Image classification data set "fp2" (KeshavRathii/Tomato-leaf-disease-detection-using-ViT on GitHub). Class labels (4): tomato brown spots, tomato blight leaf, tomato healthy, tomato leaf yellow virus.

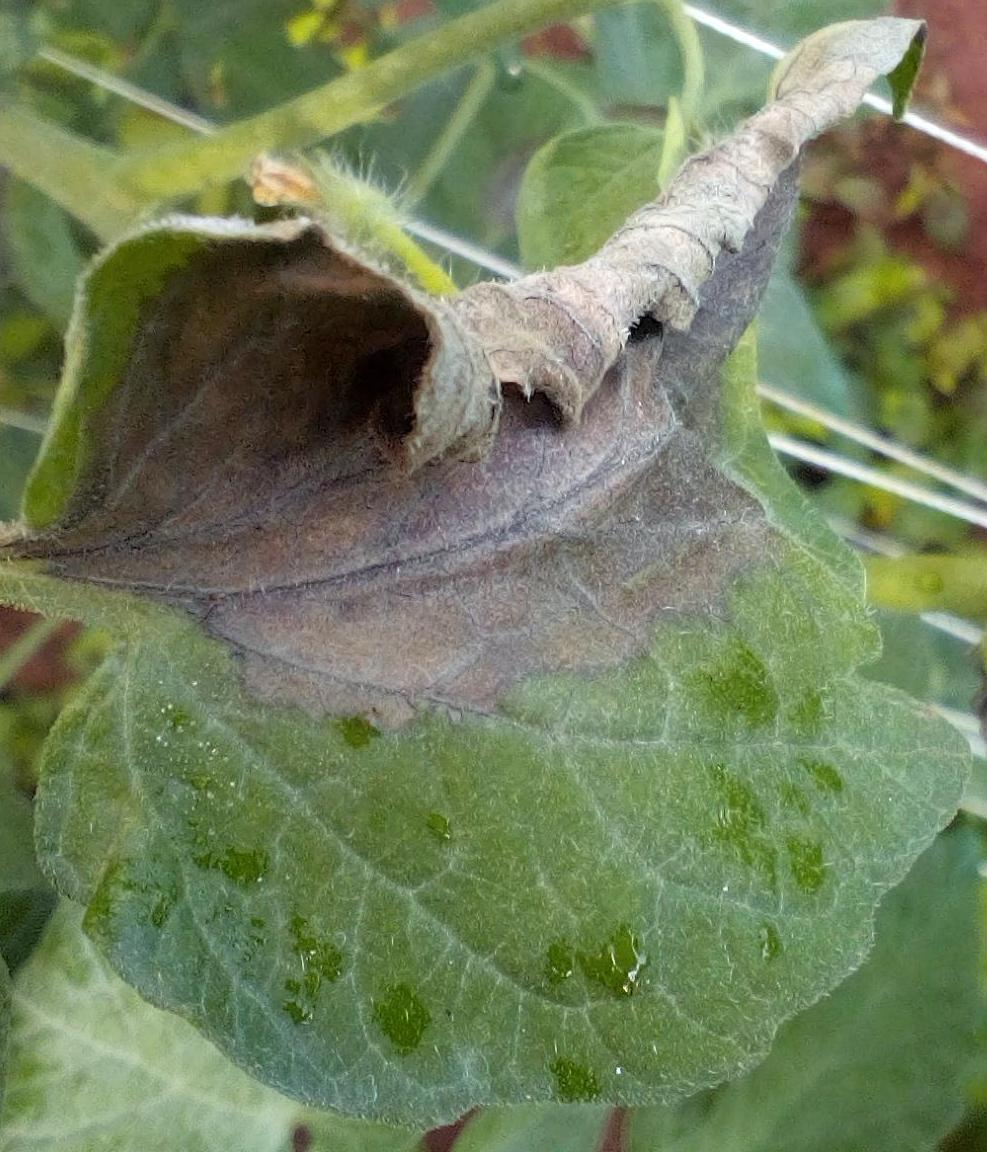
Label: tomato blight leaf

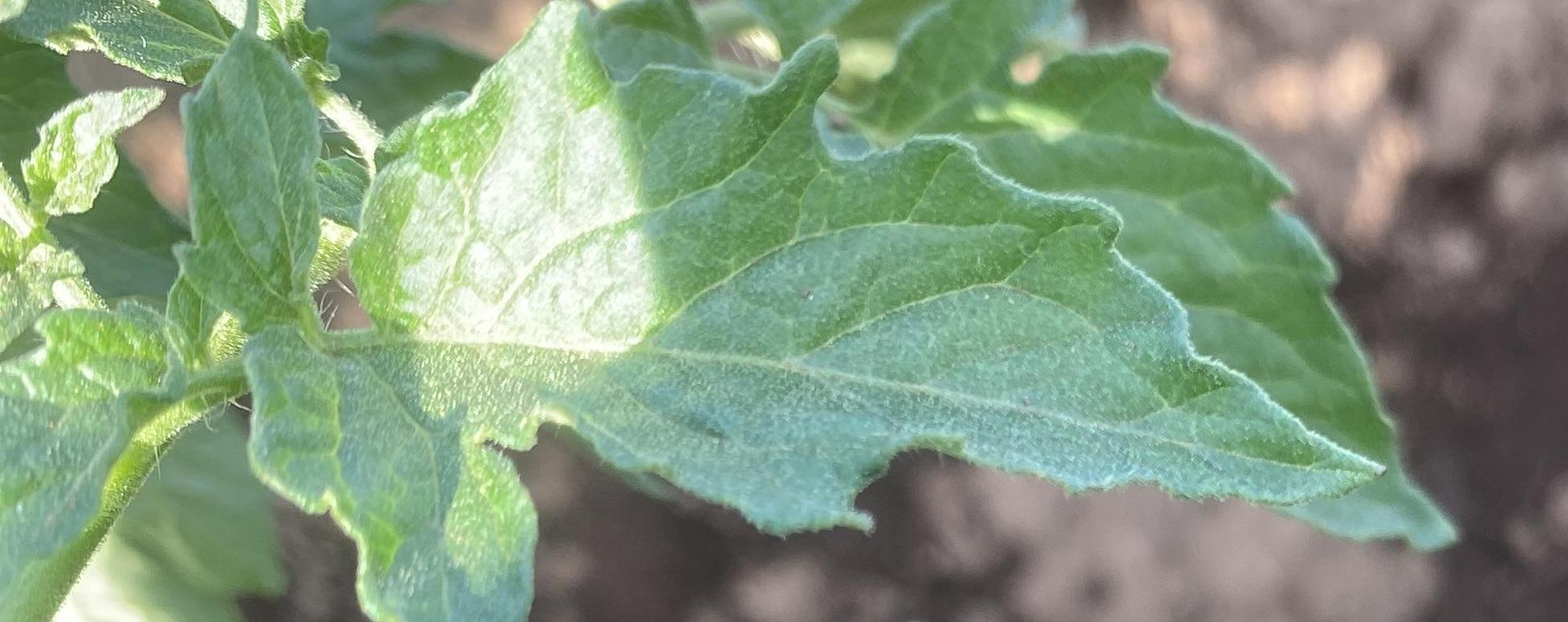
Label: tomato healthy

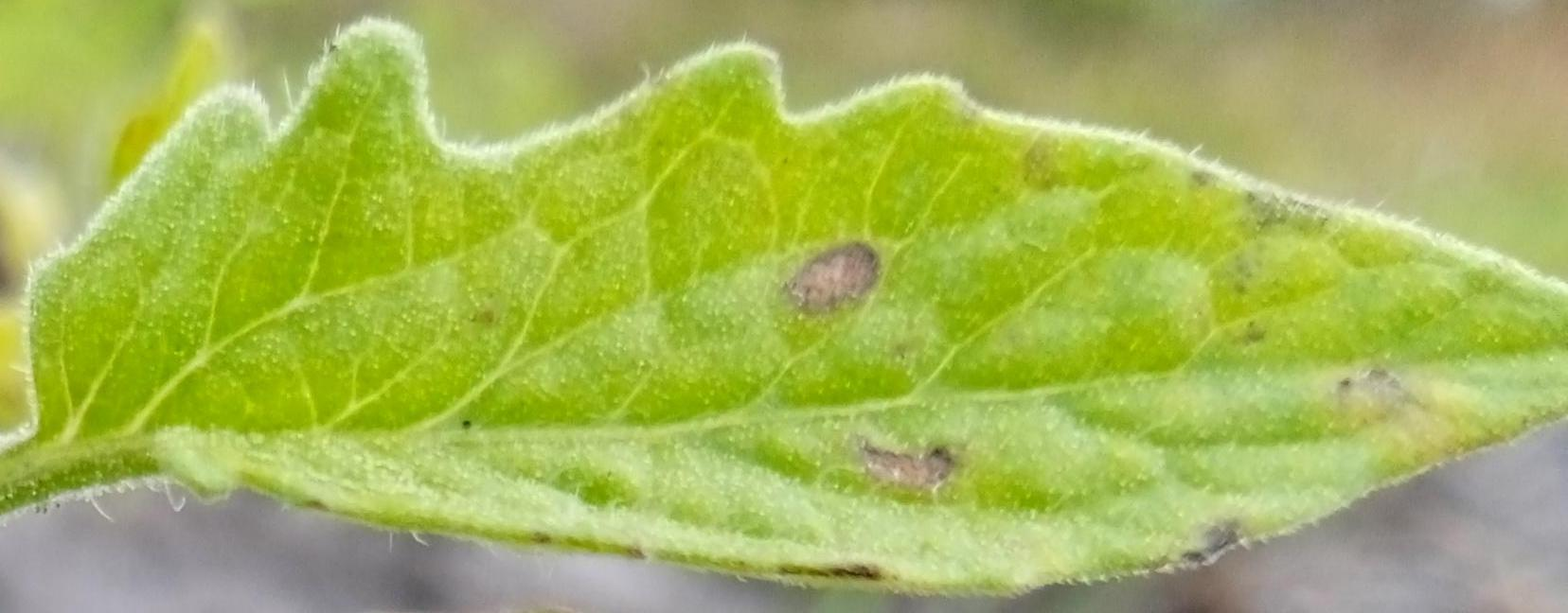
Label: tomato brown spots

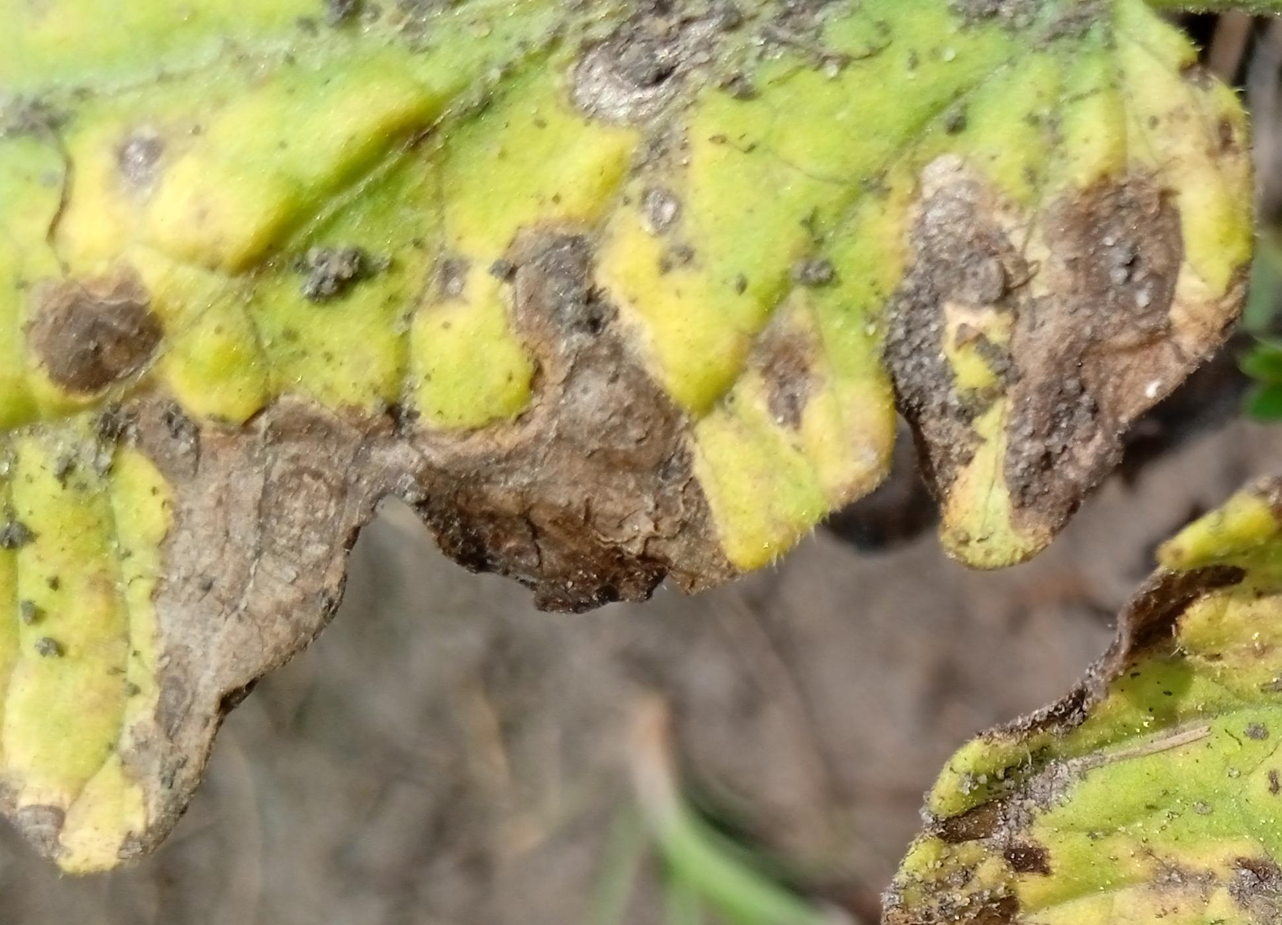
Label: tomato brown spots

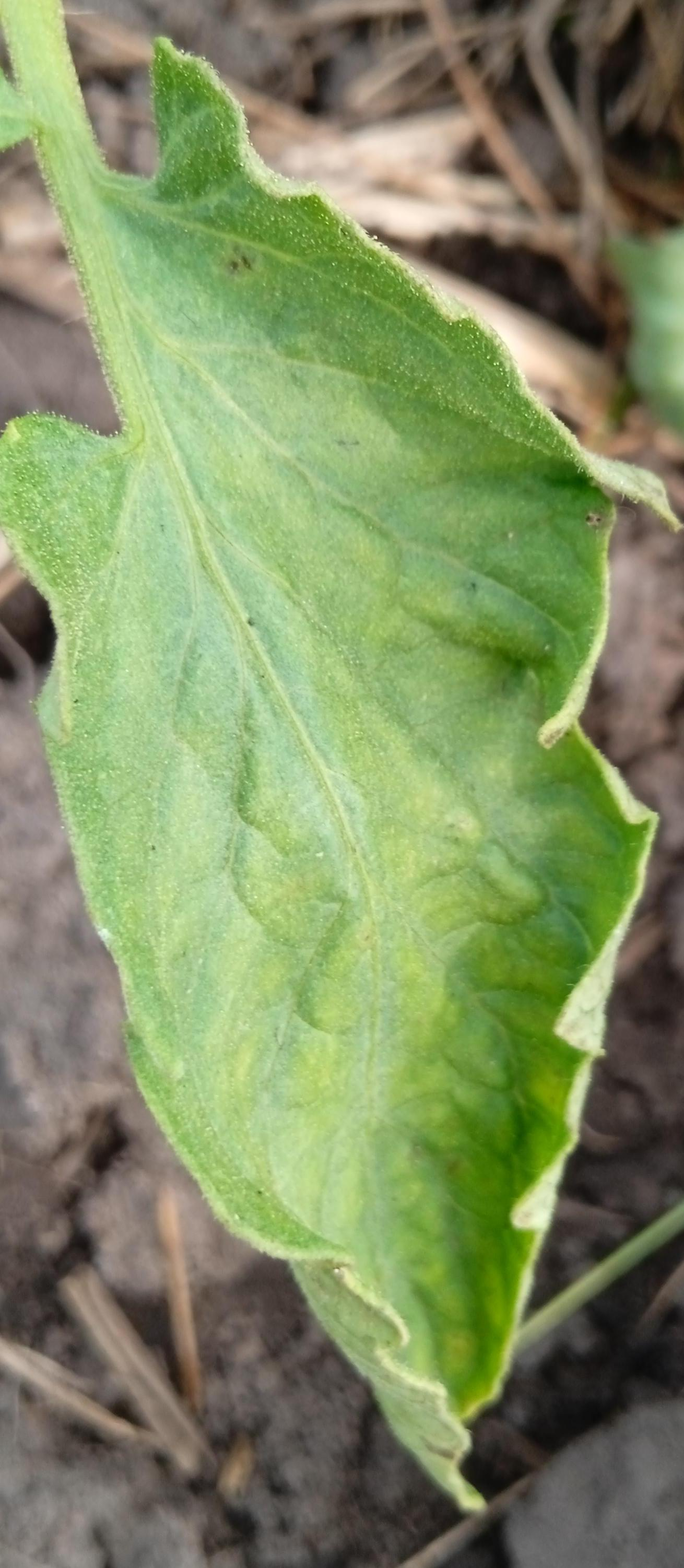
Label: tomato leaf yellow virus

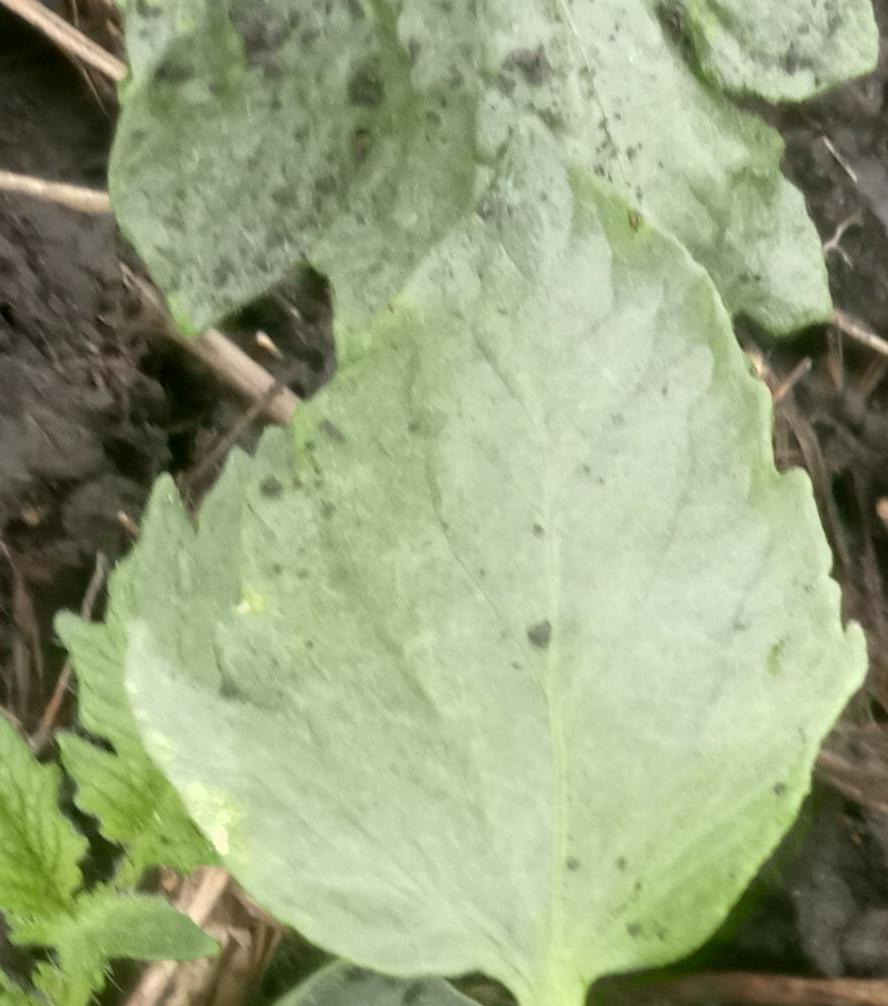
Label: tomato blight leaf
